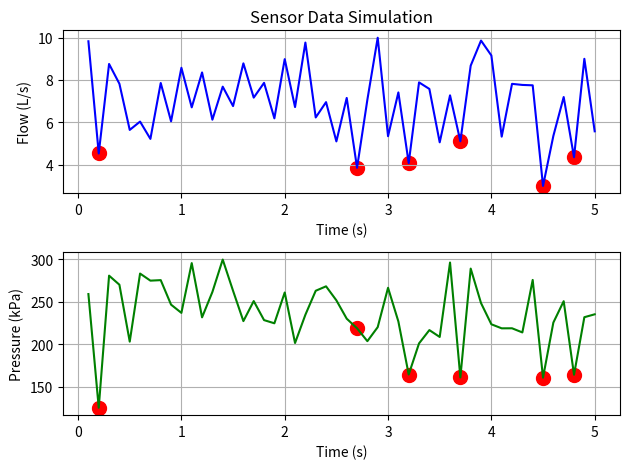

Python code for this plot:
import matplotlib.pyplot as plt
import random
import time

# age of pipeline
age = random.uniform(0, 10)
if random.random() < 0.2:
  age += random.uniform(4, 16)
if age > 10:
  print(f"[ALERT] Old pipeline! Age = {age:.0f} years")
  print("Sending alert to maintenance team...")
else:
  print(f"Age of pipeline = {age:.0f} years")

# pH of water
ph = random.uniform(2, 12)
if ph < 5:
  print(f"[ALERT] Corrosive water! pH = {ph:.2f}")
  print("Sending alert to water supply team...")
elif ph > 9:
  print(f"[ALERT] Alkaline water! pH = {ph:.2f}") 
  print("Sending alert to water supply team...")
else:
  print(f"Normal water. pH = {ph:.2f}")

# initializing multiple lists
flows = []
leak_indices = []
pressures = []
timestamps = []

for i in range(50): # range(decisecond)
  flow = random.uniform(5, 10) # in L/s
  pressure = random.uniform(200, 300) # in kPa

  if random.random() < 0.2:
    flow -= random.uniform(1, 3)
    pressure -= random.uniform(50, 100)

  flows.append(flow)
  pressures.append(pressure)

  # to store results in deciseconds
  time.sleep(0.1)
      
  if flow < 5 or pressure < 200:
    leak_indices.append(i)
    print(f"[ALERT] Leak detected! Flow = {flow:.2f} L/s, Pressure = {pressure:.2f} kPa")
    print("Sending alert to maintenance team...")
  
  i += 1
  timestamps.append(i/10)

leak_timestamps = [timestamps[i] for i in leak_indices]
leak_flows = [flows[i] for i in leak_indices]
leak_pressures = [pressures[i] for i in leak_indices]

# Visualization

# Two subplots
fig, ax = plt.subplots(2)

# Title
ax[0].set_title("Sensor Data Simulation")

# Time vs Flow plot
ax[0].plot(timestamps, flows, label="Flow (L/s)", color="blue")
ax[0].set_xlabel("Time (s)")
ax[0].set_ylabel("Flow (L/s)")
ax[0].grid(True)

# Time vs Pressure plot
ax[1].plot(timestamps, pressures, label="Pressure (kPa)", color="green")
ax[1].set_xlabel("Time (s)")
ax[1].set_ylabel("Pressure (kPa)")
ax[1].grid(True)

# Mark leaks
if leak_indices:
  ax[0].scatter(leak_timestamps, leak_flows, color="red", marker="o", s=100, label="Detected Leak")
  ax[1].scatter(leak_timestamps, leak_pressures, color="red", marker="o", s=100, label="Detected Leak")

plt.tight_layout()
plt.show()